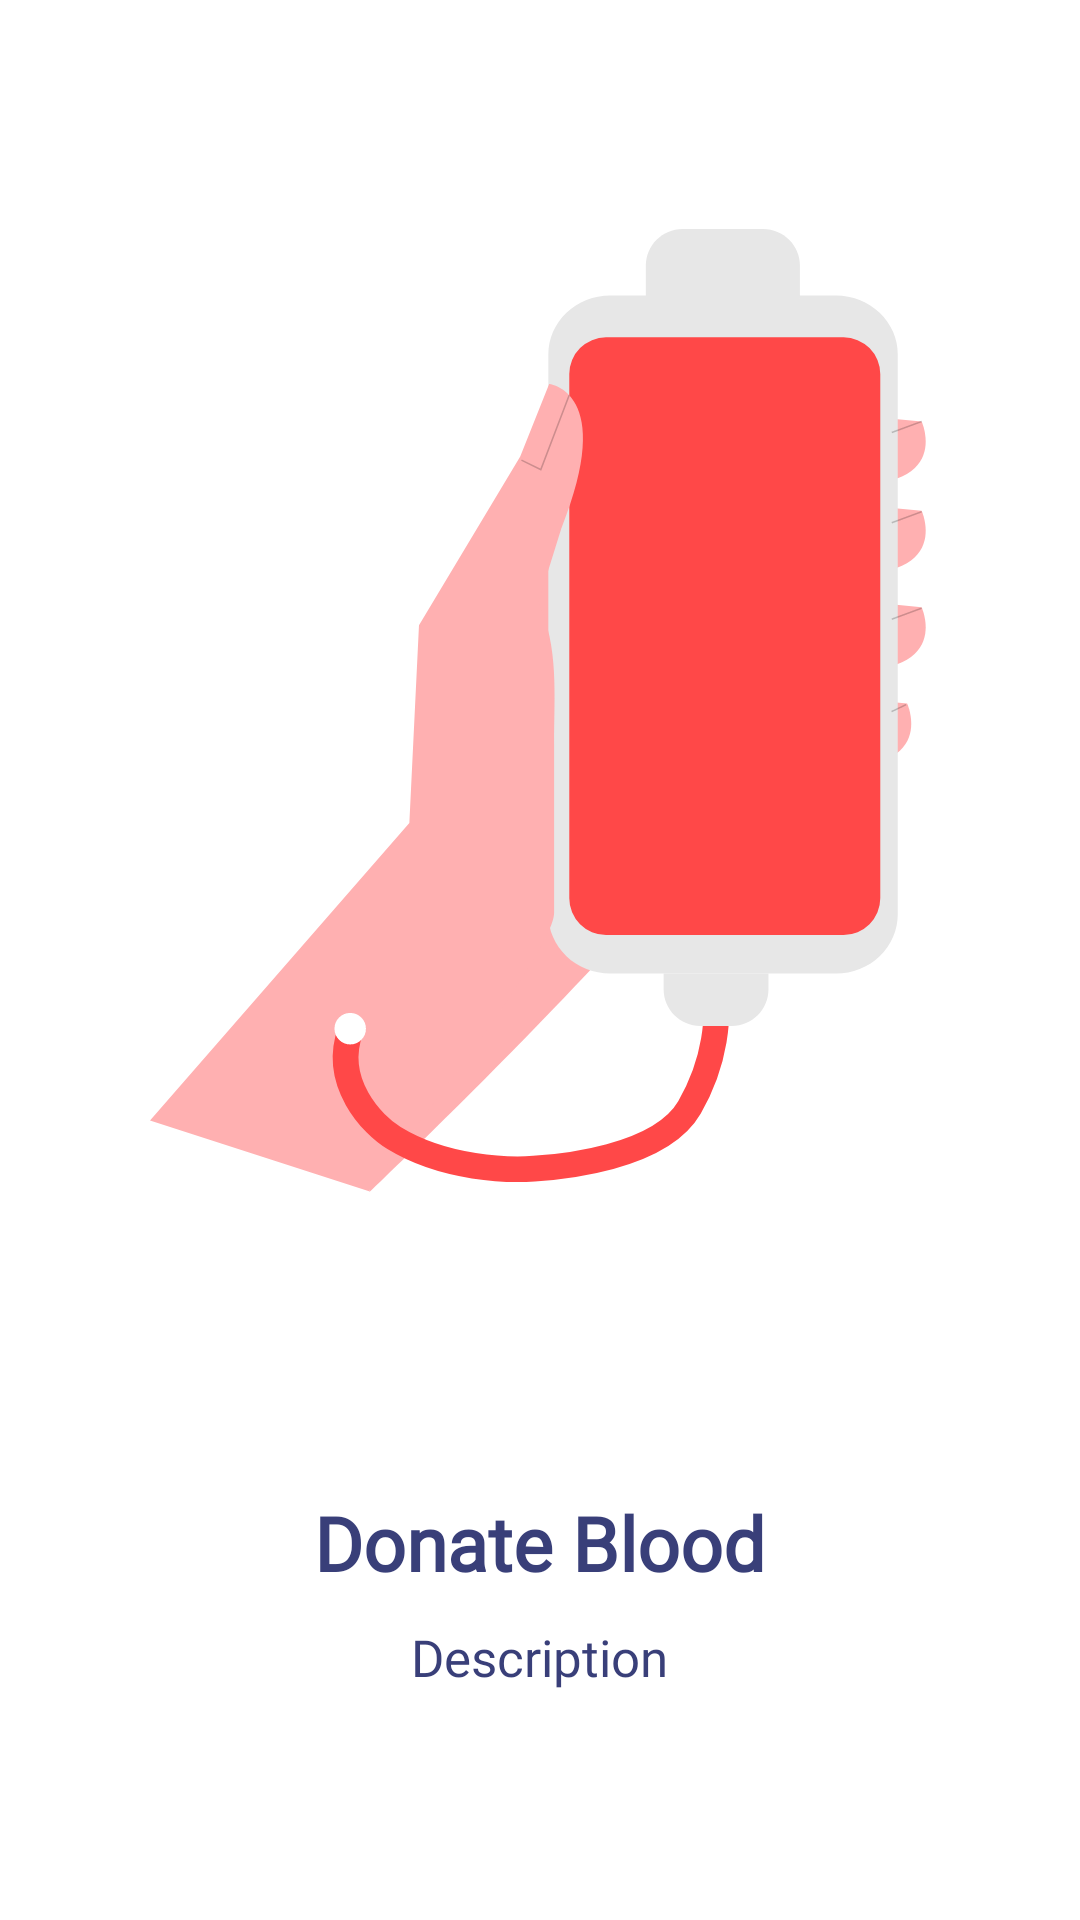

Produce the Android XML layout that renders to this screen, including the resource entries it uses.
<!-- AndroidManifest.xml: application theme Theme.BloodGeniX -->
<!-- res/layout/slide_layout_dashboard.xml -->
<?xml version="1.0" encoding="utf-8"?>
<androidx.constraintlayout.widget.ConstraintLayout xmlns:android="http://schemas.android.com/apk/res/android"
    xmlns:app="http://schemas.android.com/apk/res-auto"
    xmlns:tools="http://schemas.android.com/tools"
    android:layout_width="match_parent"
    android:layout_height="match_parent">

    <LinearLayout
        android:layout_width="match_parent"
        android:layout_height="0dp"
        android:gravity="center"
        android:orientation="vertical"
        app:layout_constraintBottom_toBottomOf="parent"
        app:layout_constraintEnd_toEndOf="parent"
        app:layout_constraintStart_toStartOf="parent"
        app:layout_constraintTop_toTopOf="parent">

        <ImageView
            android:id="@+id/sliderImage"
            android:layout_width="289dp"
            android:layout_height="321dp"
            android:layout_marginStart="60dp"
            android:layout_marginEnd="60dp"
            app:layout_constraintEnd_toEndOf="parent"
            app:layout_constraintStart_toStartOf="parent"
            app:layout_constraintTop_toTopOf="parent"
            app:srcCompat="@drawable/ic_drawer_1" />

        <TextView
            android:id="@+id/sliderTitle"
            android:layout_width="wrap_content"
            android:layout_height="wrap_content"
            android:layout_marginStart="38dp"
            android:layout_marginTop="100dp"
            android:layout_marginEnd="38dp"
            android:autoText="true"
            android:fontFamily="@font/poppins_semibold"
            android:text="@string/donate_blood"
            android:textAlignment="center"
            android:textColor="@color/Header_1"
            android:textSize="25sp"
            android:textStyle="bold"
            app:layout_constraintEnd_toEndOf="parent"
            app:layout_constraintStart_toStartOf="parent"
            app:layout_constraintTop_toBottomOf="@+id/sliderImage"
            tools:ignore="TouchTargetSizeCheck,TouchTargetSizeCheck" />

        <TextView
            android:id="@+id/sliderDesc"
            android:layout_width="wrap_content"
            android:layout_height="wrap_content"
            android:layout_marginStart="17dp"
            android:layout_marginTop="10dp"
            android:layout_marginEnd="17dp"
            android:autoText="true"
            android:fontFamily="@font/poppins"
            android:gravity="center"
            android:text="@string/description"
            android:textColor="@color/Header_1"
            android:textSize="17sp"
            app:layout_constraintEnd_toEndOf="parent"
            app:layout_constraintHorizontal_bias="0.498"
            app:layout_constraintStart_toStartOf="parent"
            app:layout_constraintTop_toBottomOf="@+id/sliderTitle"
            tools:ignore="TouchTargetSizeCheck" />

    </LinearLayout>

</androidx.constraintlayout.widget.ConstraintLayout>
<!-- resources referenced by this layout -->
<resources>
  <color name="Header_1">#393F79</color>
  <!-- drawable ic_drawer_1: vector/xml drawable (drawable, 4345 chars, omitted) -->
  <string name="description">Description</string>
  <string name="donate_blood">Donate Blood</string>
  <style name="Theme.BloodGeniX" parent="Theme.MaterialComponents.Light.NoActionBar">
          
          <item name="colorPrimary">@color/purple_500</item>
          <item name="colorPrimaryVariant">@color/purple_700</item>
          <item name="colorOnPrimary">@color/white</item>
  
  
          
          <item name="colorSecondary">@color/teal_200</item>
          <item name="colorSecondaryVariant">@color/teal_700</item>
          <item name="colorOnSecondary">@color/white</item>
          
          <item name="android:statusBarColor" tools:targetApi="l">?attr/colorPrimaryVariant</item>
          <item name="android:windowAnimationStyle">@drawable/background_success_animation</item>
          <item name="android:colorAccent">@color/cross</item>
          
      </style>
  <color name="purple_500">#FF4848</color>
  <color name="purple_700">#FF4848</color>
  <color name="white">#FFFFFFFF</color>
  <color name="teal_200">#FF4848</color>
  <color name="teal_700">#FF018786</color>
  <color name="cross">#FFEDED</color>
</resources>
